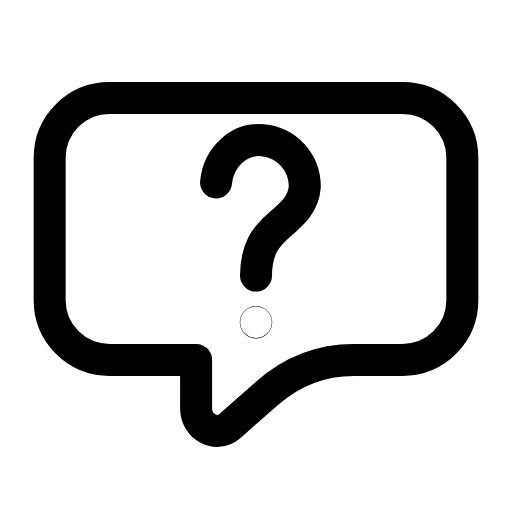
t = 0.00 s
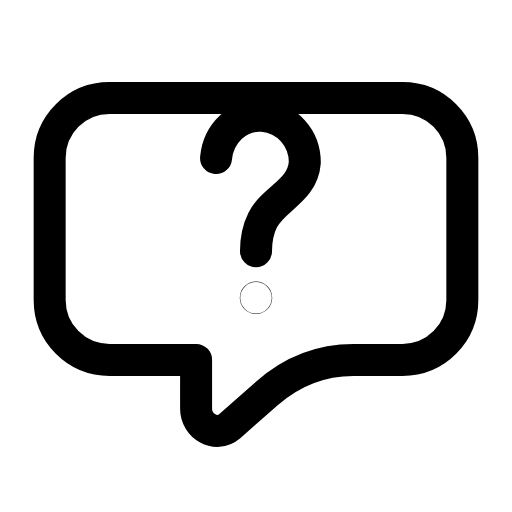
t = 0.21 s
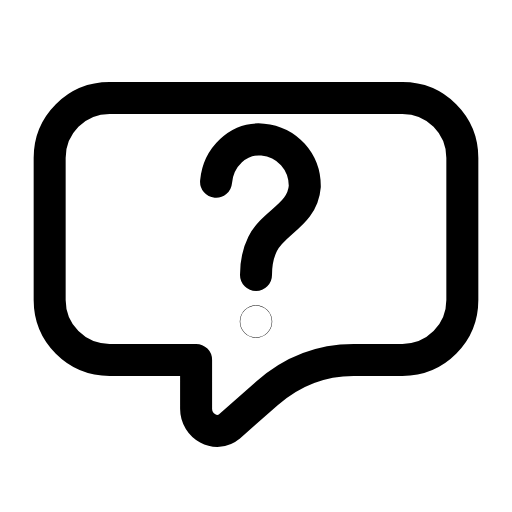
t = 0.46 s
t = 0.68 s: frame unchanged from t = 0.00 s, image omitted
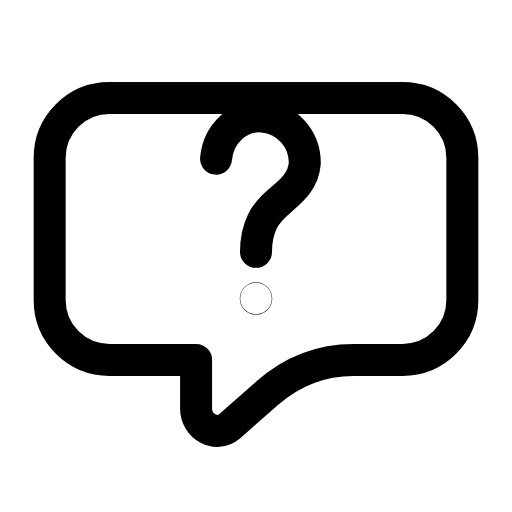
t = 0.96 s
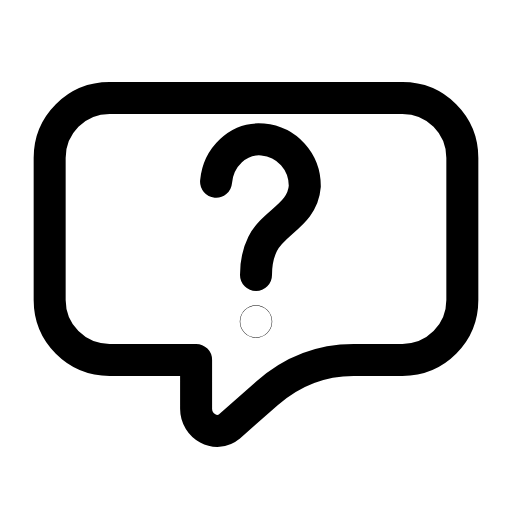
t = 1.17 s

The animated SVG that drew these frames (rendered in a browser with its animation timeline set to each time). Animation: 1 SMIL element (animateTransform=1); one cycle of 1.40 s, repeats indefinitely.

<svg xmlns="http://www.w3.org/2000/svg" width="24" height="24" viewBox="0 0 24 24" fill="none"><g transform="translate(-0.48 -0.498) scale(1.04)"><path stroke="currentColor" stroke-width="1.442" stroke-linecap="round" stroke-linejoin="round" fill="none" d="M5.4 4.9L18.6 4.9C20.1 4.9 21.3 6.1 21.3 7.6L21.3 14C21.3 15.5 20.1 16.7 18.6 16.7L16.4 16.7Q14.2 16.7 12.5 18.2L10.8 19.7C10.2 20.2 9.3 19.7 9.3 18.9L9.3 16.7L5.4 16.7C3.9 16.7 2.7 15.5 2.7 14L2.7 7.6C2.7 6.1 3.9 4.9 5.4 4.9Z"></path><g><animateTransform attributeName="transform" type="translate" values="0 0;0 -1.1;0 0;0 0;0 -1.1;0 0;0 0" keyTimes="0;0.2025;0.45;0.6;0.765;0.9;1" dur="1.4s" repeatCount="indefinite" calcMode="spline" keySplines="0.16 1 0.3 1;0.16 1 0.3 1;0.16 1 0.3 1;0.16 1 0.3 1;0.16 1 0.3 1;0.16 1 0.3 1"/><path stroke="currentColor" stroke-width="1.442" stroke-linecap="round" stroke-linejoin="round" fill="none" d="M10.2 8.7C10.3 7.6 11.2 6.7 12.3 6.8C13.4 6.9 14.2 7.8 14.2 8.9C14.1 10.2 12.8 10.5 12.3 11.5C12.1 11.9 12 12.4 12 12.9"></path><circle stroke="currentColor" stroke-width="1.442" stroke-linecap="round" stroke-linejoin="round" fill="none" cx="12" cy="15" r="0.01"></circle></g></g></svg>
